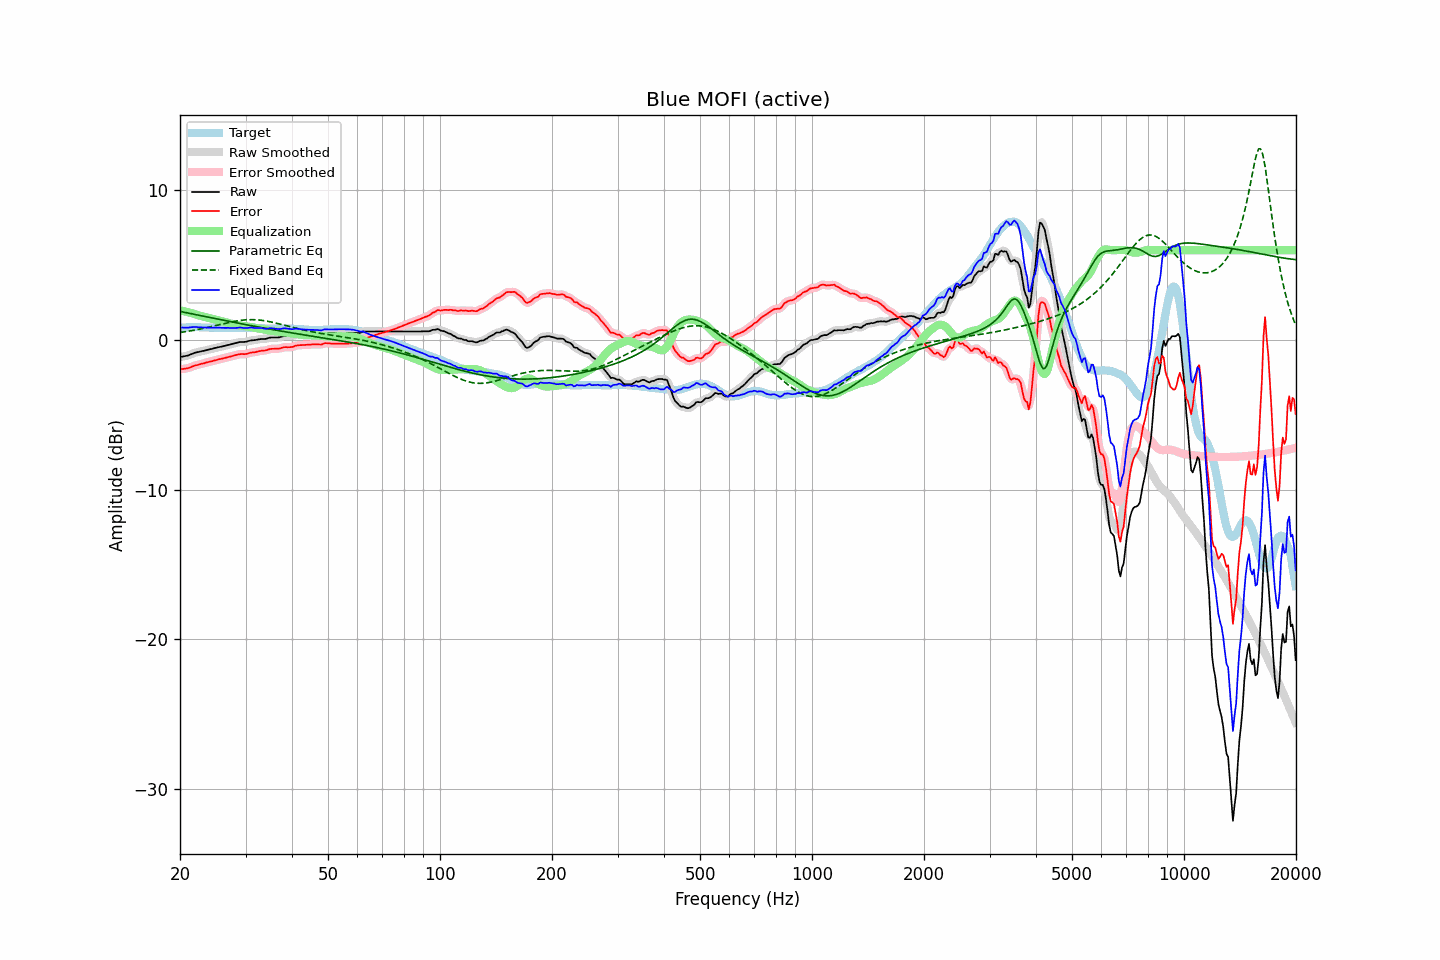

Source data for this figure (header and first rows):
frequency, raw, error, smoothed, error_smoothed, equalization, parametric_eq, fixed_band_eq, equalized_raw, equalized_smoothed, target
20.00, -1.14, -1.95, -1.14, -1.95, 1.97, 1.91, 0.50, 0.83, 0.83, 0.81
20.20, -1.12, -1.94, -1.12, -1.95, 1.95, 1.89, 0.51, 0.83, 0.83, 0.82
20.40, -1.10, -1.93, -1.11, -1.94, 1.93, 1.86, 0.53, 0.83, 0.83, 0.83
20.61, -1.08, -1.91, -1.08, -1.92, 1.91, 1.84, 0.55, 0.83, 0.82, 0.83
20.81, -1.06, -1.90, -1.06, -1.90, 1.88, 1.82, 0.56, 0.82, 0.82, 0.84
21.02, -1.04, -1.88, -1.03, -1.88, 1.86, 1.80, 0.58, 0.82, 0.83, 0.84
21.23, -0.99, -1.84, -1.00, -1.85, 1.83, 1.78, 0.60, 0.84, 0.83, 0.85
21.44, -0.95, -1.80, -0.95, -1.80, 1.80, 1.75, 0.62, 0.85, 0.85, 0.85
21.66, -0.91, -1.76, -0.91, -1.76, 1.77, 1.73, 0.64, 0.86, 0.86, 0.85
21.87, -0.86, -1.71, -0.87, -1.72, 1.73, 1.71, 0.66, 0.87, 0.87, 0.85
22.09, -0.83, -1.69, -0.84, -1.69, 1.70, 1.69, 0.68, 0.87, 0.86, 0.86
22.31, -0.81, -1.67, -0.81, -1.66, 1.67, 1.67, 0.70, 0.85, 0.86, 0.86
22.54, -0.79, -1.64, -0.79, -1.64, 1.63, 1.64, 0.72, 0.84, 0.85, 0.85
22.76, -0.76, -1.60, -0.77, -1.61, 1.60, 1.62, 0.74, 0.84, 0.84, 0.84
22.99, -0.74, -1.58, -0.74, -1.58, 1.58, 1.60, 0.76, 0.84, 0.83, 0.84
23.22, -0.72, -1.56, -0.72, -1.55, 1.55, 1.58, 0.79, 0.83, 0.83, 0.84
23.45, -0.69, -1.52, -0.69, -1.52, 1.52, 1.56, 0.81, 0.83, 0.83, 0.83
23.69, -0.66, -1.49, -0.66, -1.49, 1.50, 1.53, 0.83, 0.83, 0.83, 0.83
23.92, -0.64, -1.47, -0.64, -1.46, 1.47, 1.51, 0.86, 0.83, 0.83, 0.83
24.16, -0.61, -1.44, -0.61, -1.44, 1.44, 1.49, 0.88, 0.83, 0.82, 0.83
24.40, -0.59, -1.42, -0.59, -1.41, 1.41, 1.47, 0.91, 0.82, 0.82, 0.83
24.65, -0.56, -1.39, -0.56, -1.39, 1.38, 1.45, 0.93, 0.82, 0.82, 0.82
24.89, -0.53, -1.36, -0.53, -1.36, 1.36, 1.42, 0.96, 0.83, 0.82, 0.82
25.14, -0.51, -1.33, -0.51, -1.33, 1.33, 1.40, 0.98, 0.82, 0.82, 0.82
25.39, -0.48, -1.29, -0.48, -1.30, 1.30, 1.38, 1.01, 0.82, 0.82, 0.81
25.65, -0.46, -1.27, -0.46, -1.27, 1.28, 1.36, 1.04, 0.82, 0.82, 0.81
25.91, -0.44, -1.25, -0.44, -1.25, 1.25, 1.34, 1.06, 0.81, 0.81, 0.81
26.16, -0.41, -1.22, -0.42, -1.23, 1.22, 1.32, 1.09, 0.81, 0.81, 0.81
26.43, -0.39, -1.20, -0.39, -1.20, 1.20, 1.29, 1.11, 0.81, 0.81, 0.81
26.69, -0.36, -1.17, -0.36, -1.17, 1.17, 1.27, 1.14, 0.81, 0.81, 0.81
26.96, -0.33, -1.14, -0.34, -1.14, 1.14, 1.25, 1.16, 0.81, 0.81, 0.81
27.23, -0.31, -1.12, -0.31, -1.12, 1.11, 1.23, 1.18, 0.80, 0.81, 0.81
27.50, -0.28, -1.09, -0.28, -1.09, 1.08, 1.21, 1.21, 0.80, 0.80, 0.81
27.77, -0.25, -1.06, -0.25, -1.06, 1.05, 1.19, 1.23, 0.80, 0.80, 0.81
28.05, -0.22, -1.03, -0.22, -1.03, 1.03, 1.17, 1.25, 0.81, 0.80, 0.81
28.33, -0.20, -1.01, -0.20, -1.00, 1.01, 1.15, 1.27, 0.80, 0.81, 0.80
28.62, -0.17, -0.98, -0.17, -0.98, 0.99, 1.12, 1.28, 0.82, 0.82, 0.80
28.90, -0.14, -0.95, -0.15, -0.96, 0.97, 1.10, 1.30, 0.83, 0.82, 0.81
29.19, -0.13, -0.94, -0.13, -0.95, 0.96, 1.08, 1.31, 0.82, 0.82, 0.81
29.48, -0.13, -0.94, -0.13, -0.95, 0.94, 1.06, 1.33, 0.81, 0.81, 0.81
29.78, -0.13, -0.95, -0.13, -0.94, 0.93, 1.04, 1.34, 0.80, 0.80, 0.82
30.08, -0.12, -0.94, -0.12, -0.93, 0.91, 1.02, 1.34, 0.79, 0.80, 0.82
30.38, -0.09, -0.91, -0.09, -0.91, 0.90, 1.00, 1.35, 0.81, 0.81, 0.82
30.68, -0.06, -0.88, -0.06, -0.88, 0.88, 0.98, 1.36, 0.82, 0.82, 0.82
30.99, -0.03, -0.85, -0.04, -0.85, 0.86, 0.96, 1.36, 0.83, 0.83, 0.81
31.30, -0.02, -0.83, -0.02, -0.83, 0.84, 0.94, 1.36, 0.82, 0.82, 0.81
31.61, -0.01, -0.82, -0.01, -0.82, 0.82, 0.92, 1.36, 0.81, 0.81, 0.81
31.93, -0.00, -0.81, 0.00, -0.80, 0.80, 0.90, 1.35, 0.80, 0.80, 0.81
32.24, 0.02, -0.78, 0.02, -0.78, 0.78, 0.88, 1.34, 0.80, 0.80, 0.80
32.57, 0.04, -0.76, 0.04, -0.76, 0.76, 0.86, 1.33, 0.80, 0.80, 0.80
32.89, 0.06, -0.74, 0.06, -0.74, 0.74, 0.84, 1.32, 0.80, 0.80, 0.79
33.22, 0.07, -0.71, 0.06, -0.72, 0.72, 0.82, 1.31, 0.79, 0.79, 0.78
33.55, 0.07, -0.71, 0.07, -0.71, 0.70, 0.80, 1.29, 0.77, 0.77, 0.78
33.89, 0.07, -0.70, 0.08, -0.70, 0.68, 0.78, 1.28, 0.75, 0.76, 0.77
34.23, 0.09, -0.68, 0.10, -0.67, 0.66, 0.76, 1.26, 0.75, 0.76, 0.77
34.57, 0.13, -0.64, 0.12, -0.64, 0.64, 0.74, 1.24, 0.77, 0.77, 0.77
34.92, 0.16, -0.61, 0.15, -0.61, 0.63, 0.72, 1.22, 0.79, 0.78, 0.76
35.27, 0.17, -0.59, 0.17, -0.59, 0.61, 0.70, 1.19, 0.78, 0.78, 0.76
35.62, 0.17, -0.59, 0.17, -0.59, 0.60, 0.69, 1.17, 0.77, 0.77, 0.76
35.97, 0.17, -0.59, 0.17, -0.59, 0.59, 0.67, 1.15, 0.76, 0.76, 0.76
... 635 more rows
